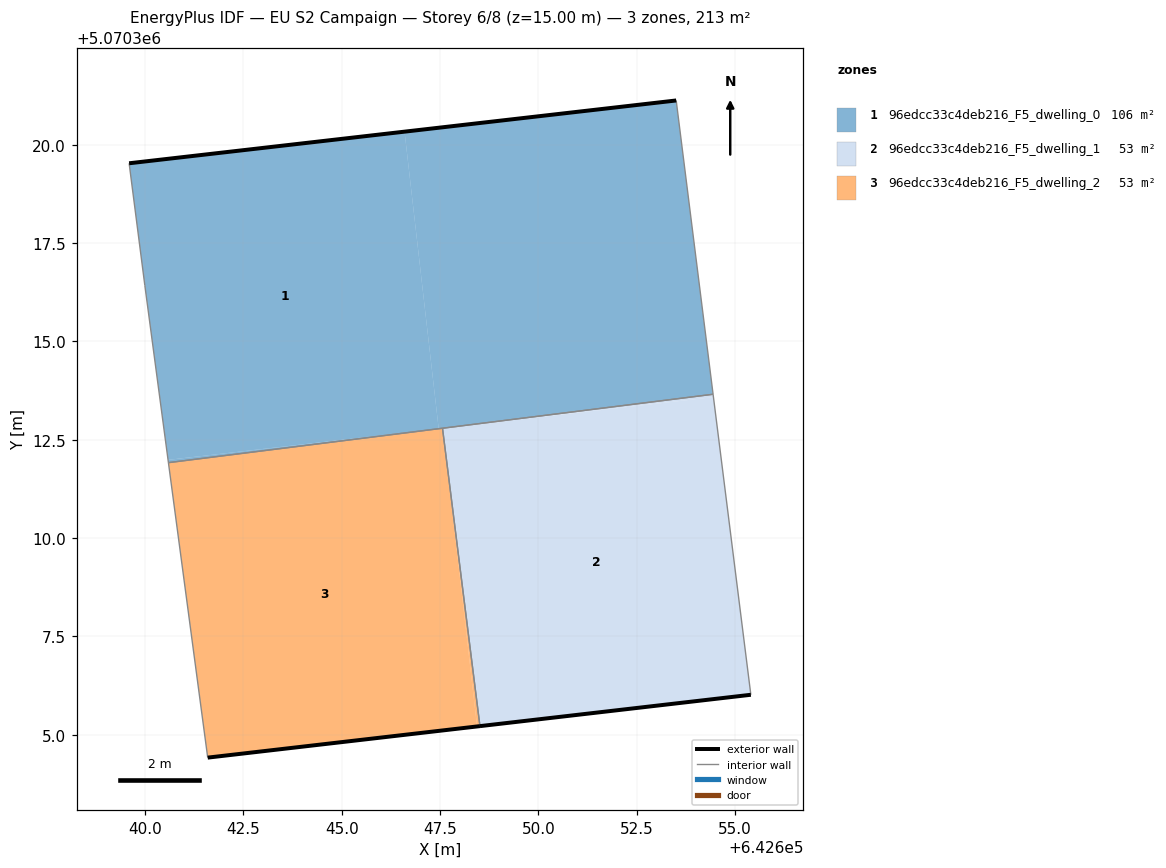
=== STOREY PLAN SPEC (per zone: floor XY polygon, exterior-wall plan segments, windows/doors) ===
zone 1: 96edcc33c4deb216_F5_dwelling_0  (106.3 m²)
  floor: (642654.44, 5070313.66) (642653.51, 5070321.13) (642646.60, 5070320.33) (642647.47, 5070312.78) (642647.42, 5070312.78)
  floor: (642647.47, 5070312.78) (642646.60, 5070320.33) (642639.60, 5070319.53) (642639.99, 5070316.43) (642640.59, 5070311.99)
  floor: (642647.39, 5070312.77) (642640.59, 5070311.99) (642640.60, 5070311.92)
  exterior wall: (642639.60, 5070319.53) – (642653.51, 5070321.13)  [14.0 m]
  interior walls: 5
zone 2: 96edcc33c4deb216_F5_dwelling_1  (53.2 m²)
  floor: (642655.40, 5070306.02) (642654.45, 5070313.58) (642647.57, 5070312.79) (642647.64, 5070312.15) (642648.52, 5070305.22)
  floor: (642654.45, 5070313.58) (642654.44, 5070313.66) (642647.56, 5070312.79)
  exterior wall: (642655.40, 5070306.02) – (642648.52, 5070305.22)  [6.9 m]
  interior walls: 3
zone 3: 96edcc33c4deb216_F5_dwelling_2  (53.2 m²)
  floor: (642648.44, 5070305.21) (642647.64, 5070312.15) (642647.56, 5070312.79) (642647.39, 5070312.77) (642640.60, 5070311.92) (642641.59, 5070304.42)
  floor: (642648.52, 5070305.22) (642647.64, 5070312.15) (642648.44, 5070305.21)
  exterior wall: (642648.52, 5070305.22) – (642641.59, 5070304.42)  [7.0 m]
  interior walls: 3

=== DERIVED (storey summary) ===
Building: EU S2 Campaign
Storey: 6 of 8  (floor level z = 15.00 m)
Storey gross floor area: 212.6 m²
Zones on this storey: 3
  - 96edcc33c4deb216_F5_dwelling_0: floor 106.3 m²; exterior wall 14.0 m (42.0 m²); WWR 0.0%
  - 96edcc33c4deb216_F5_dwelling_1: floor 53.2 m²; exterior wall 6.9 m (20.8 m²); WWR 0.0%
  - 96edcc33c4deb216_F5_dwelling_2: floor 53.2 m²; exterior wall 7.0 m (20.9 m²); WWR 0.0%
Zone adjacency (shared interzone walls):
  - 96edcc33c4deb216_F5_dwelling_0 ↔ 96edcc33c4deb216_F5_dwelling_1
  - 96edcc33c4deb216_F5_dwelling_0 ↔ 96edcc33c4deb216_F5_dwelling_2
  - 96edcc33c4deb216_F5_dwelling_1 ↔ 96edcc33c4deb216_F5_dwelling_2